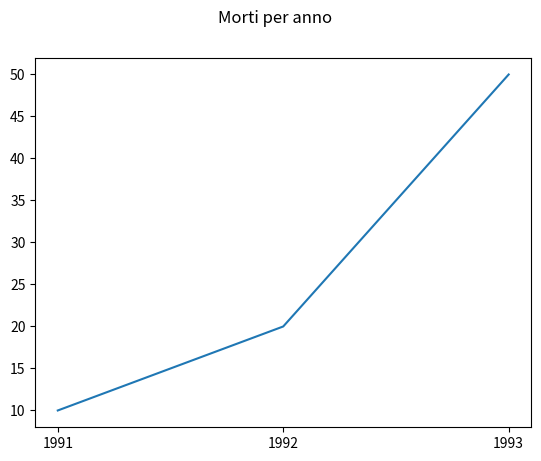

Source code (Python): (Note: this script raises an exception after producing the figure.)
import json
import matplotlib.pyplot as plt


years = ['1991', '1992', '1993']
deaths = [10, 20, 50]

plt.plot(years, deaths)
plt.suptitle('Morti per anno')
plt.show()

with open('lezione9/deadge.json', 'r') as f:
  data = json.load(f)

# in che mese é morto raimondo vianello

x = input("Chi é morto? ")

for year in data.keys():
	for month in data[year].keys():
		for day, deaths_of_day in data[year][month].items():
			for person in deaths_of_day:
				if x in person["name"]:
					print(person)
					print(year, month, day)


count_deaths = 0

for year in data.keys():
	for month in data[year].keys():
		for day, deaths_of_day in data[year][month].items():
			count_deaths += len(deaths_of_day)
			
print(count_deaths)
